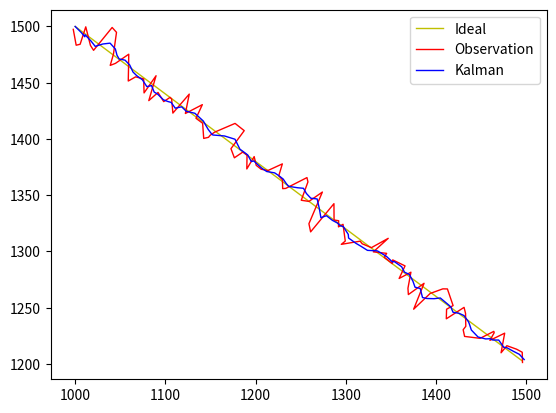

The matplotlib source for this figure:
#扩展卡尔曼滤波是卡尔曼滤波在非线性系统上的扩展，利用泰勒函数的一阶展开式将非线性系统转换为线性系统，再利用标准卡尔曼的方法进行求解
#EKF的转移方程和观测方式如下：
#
# X(k+1) = f(X(k)) + Qs
# Z(k+1) = h(X(k+1)) + Vs
# 其中f和h为非线性函数
#下面以一个实际应用的场景对EKF进行说明
#假设物体移动的状态向量为S= [X,Y,Vx,Vy],观测参数为Z = (R,that),利用扩展卡尔曼滤波对移动轨迹就行修正估计

import numpy as np
import matplotlib.pyplot as plt
import math

class EKF(object):
    def __init__(self):
        self.initial_state = np.array([[1000], [1500], [5], [-3]])
        self.i_iter = 100
        # 初始化转移噪声和观测噪声协方差
        self.VarianceQs = np.array([[2], [2], [0.2], [0.2]])
        self.VarianceRs = np.array([[10], [0.001]])
        #根据过程协方差得到过程噪声和观测噪声
        self.ProcessNoise = self.VarianceQs.repeat(self.i_iter, axis=1) * np.random.randn(len(self.VarianceQs), self.i_iter)
        self.ObservateNoise = self.VarianceRs.repeat(self.i_iter, axis=1) * np.random.randn(len(self.VarianceRs), self.i_iter)
        self.Qs = np.cov(self.ProcessNoise)
        self.Rs = np.cov(self.ObservateNoise)
        #构造状态转移矩阵
        self.A = np.array([[1, 0, 1, 0], [0, 1, 0, 1], [0, 0, 1, 0], [0, 0, 0, 1]])
        #初始化协方差矩阵
        self.variance = np.eye(len(self.initial_state))


    def hthta(self, state):
        result = np.zeros((len(self.VarianceRs), 1))
        for i in range(state.shape[1]):
            x = state[0,i]
            y = state[1,i]
            vx = state[2,i]
            vy = state[3,i]
            r = np.sqrt(x*x+y*y)
            thta = math.atan(y/x)
            result = np.hstack((result,np.array([[r],[thta]])))
        result = result[:,1:state.shape[1]+1]
        return result

    def MatrixH(self,state):
        #构造观测函数的雅克比矩阵，本实例中观测函数为rk = sqrt(Xk^2 + Yk^2) thtak = arctan(yk/xk),为非线性方程
        #构造雅克比矩阵如下：https://blog.csdn.net/weixin_42647783/article/details/89054641
        x = float(state[0])
        y = float(state[1])
        vx = float(state[2])
        vy = float(state[3])
        H00 = x / np.sqrt(x*x+y*y)
        H01 = y / np.sqrt(x*x+y*y)
        H02 = 0
        H03 = 0
        H10 = -y/(x*x+y*y)
        H11 = x/(x*x+y*y)
        H12 = 0
        H13 = 0
        H = np.array([[H00, H01, H02, H03], [H10, H11, H12, H13]])
        return H

    def Predict(self, State, Variance):
        #根据当前状态预测下一时刻状态和协方差
        State_P = np.dot(self.A, State)
        variance_P = np.dot(np.dot(self.A, Variance), self.A.T) + self.Qs
        return State_P, variance_P

    def Update(self, State_P, variance_P, Zk):#预测状态、预测方差、当前时刻观测值
        #得到观测方程的雅克比矩阵
        H = self.MatrixH(State_P)
        #计算kalman增益
        Sk = np.linalg.inv(np.dot(np.dot(H, variance_P), H.T) + self.Rs)
        kg = np.dot(np.dot(variance_P, H.T), Sk)
        #计算预测值的观测结果
        zh = self.hthta(State_P)
        #更新预测值
        State_U = State_P + np.dot(kg,(Zk - zh))
        variance_U = np.dot(np.eye(len(self.initial_state)) - np.dot(kg, H), variance_P)
        return State_U, variance_U

    def State2Observation(self,Observation):
        result = np.zeros((len(self.VarianceRs), 1))
        for i in range(Observation.shape[1]):
            R = Observation[0,i]
            tanthta = Observation[1,i]
            X = R * math.cos(tanthta)
            Y = R * math.sin(tanthta)
            result = np.hstack((result, np.array([[X], [Y]])))
        result = result[:, 1:Observation.shape[1] + 1]
        return result

    def run(self):
        IdealState = self.initial_state
        #生成理论数据值
        for i in range(1, self.i_iter):
            nextState = np.dot(self.A, IdealState[:, i - 1]).reshape(len(self.initial_state),1)
            IdealState = np.hstack((IdealState, nextState))
        RealState = IdealState + self.ProcessNoise
        ObervationState = self.hthta(RealState) + self.ObservateNoise
        KalmanState = self.initial_state
        for k in range(1, self.i_iter):
            KnownState = self.initial_state
            State_P,Variance_P = self.Predict(KnownState, self.variance)
            State_U, Variance_U = self.Update(State_P, Variance_P, ObervationState[:, k].reshape(len(ObervationState[:, k]), 1))
            KalmanState = np.hstack((KalmanState, State_U))
            self.variance = Variance_U
            self.initial_state = State_U
        ObservationValue = self.State2Observation(ObervationState)
        #结果绘图
        IdealX = IdealState[0, :]
        IdealY = IdealState[1, :]
        ObserX = ObservationValue[0, :]
        ObserY = ObservationValue[1, :]
        KalmanX = KalmanState[0, :]
        KalmanY = KalmanState[1, :]
        plt.plot(IdealX, IdealY, color='y', ls="-", lw=1, label="Ideal")
        plt.plot(ObserX, ObserY, c='r', ls="-", lw=1, label="Observation")
        plt.plot(KalmanX, KalmanY, c='b', ls="-", lw=1, label="Kalman")
        plt.legend()
        plt.show()





if __name__=='__main__':
    testEKF = EKF()
    testEKF.run()









































